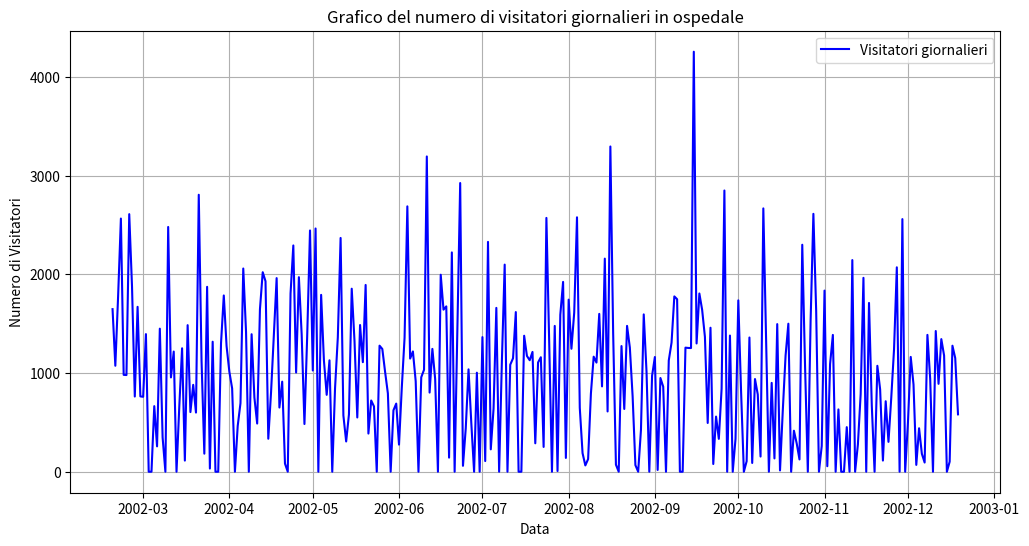

Reproduce this figure in Python.
import numpy as np
import pandas as pd
import matplotlib.pyplot as plt

giorni = 305
mediaVisitatori = 1200
deviazioneStd = 900
trendDecrescente = np.linspace(0, 600, giorni)

date_range = pd.date_range(start='2002-02-18', periods = giorni, freq='D')

np.random.seed(42)

visitatori = np.random.normal(loc = mediaVisitatori, scale = deviazioneStd, size = giorni)

visitatori = visitatori - trendDecrescente
visitatori = np.maximum(visitatori, 0)  #no negativi

df = pd.DataFrame({'Data': date_range, 'Visitatori': visitatori})
df.head()

plt.figure(figsize=(12, 6))
plt.plot(df['Data'], df['Visitatori'], label='Visitatori giornalieri', color='b')
plt.xlabel('Data')
plt.ylabel('Numero di Visitatori')
plt.title('Grafico del numero di visitatori giornalieri in ospedale')
plt.legend()
plt.grid()
plt.show()
